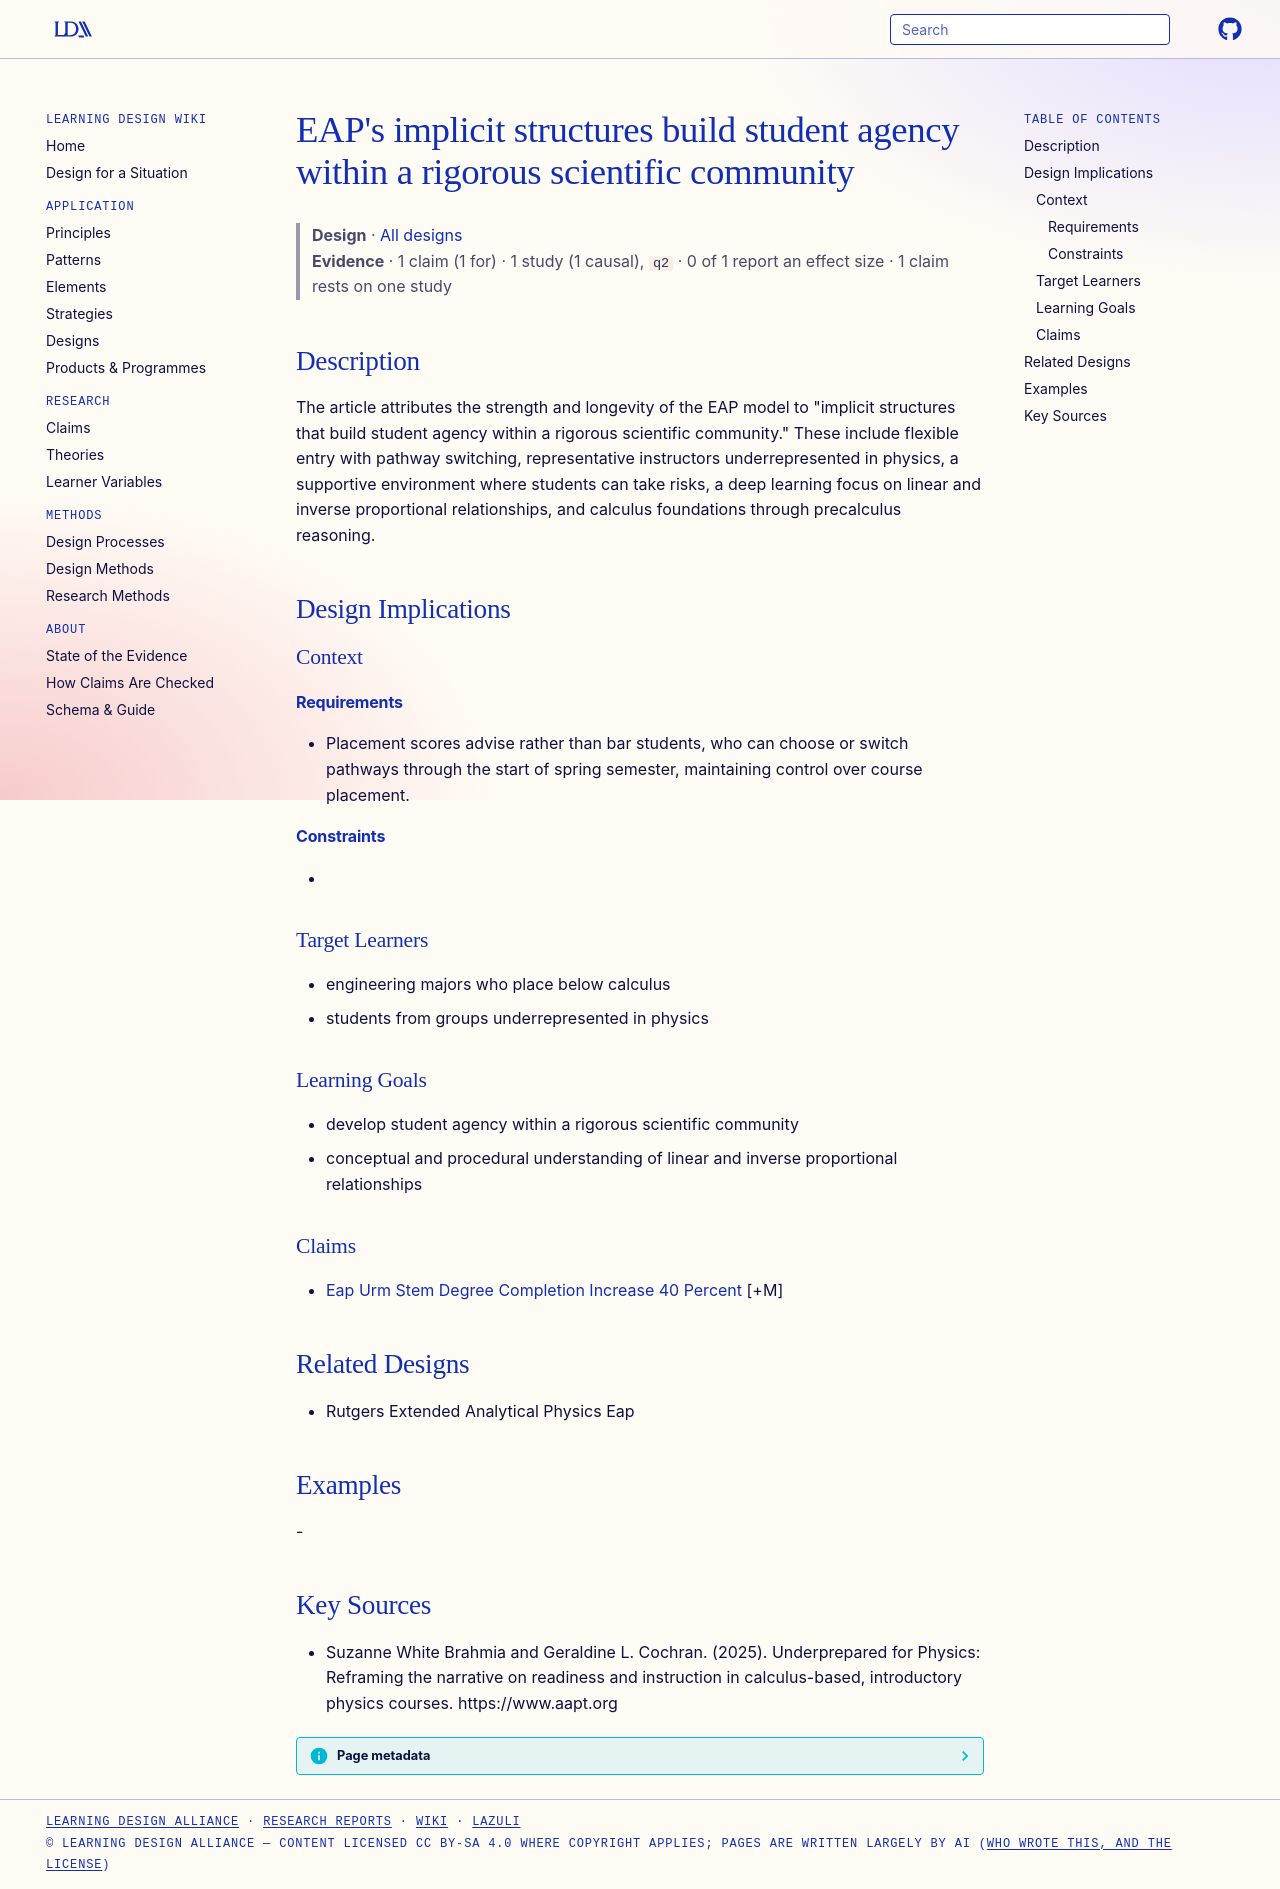

repository: Learning-Design-Alliance/learning-wiki · page: designs/eap-extended-course-support-structures/index.html · generator: mkdocs

---
type: design
id: eap-extended-course-support-structures
title: "EAP's implicit structures build student agency within a rigorous scientific community"
description: "The article attributes the strength and longevity of the EAP model to \"implicit structures that build student agency within a rigorous scientific community.\" These include flexible entry with pathway switching, repres..."
status: review
generated:
  by: "process:settle-candidates"
  at: 2026-11-21
sources:
  - id: suzanne-white-brahmia-and-geraldine-l-cochran-2025
    resource: "https://www.aapt.org"
    title: "Suzanne White Brahmia and Geraldine L. Cochran. (2025). Underprepared for Physics: Reframing the narrative on readiness and instruction in calculus-based, introductory physics courses. https://www.aapt.org"
    author: Suzanne White Brahmia and Geraldine L. Cochran
---

# EAP's implicit structures build student agency within a rigorous scientific community

> **Design** · [All designs](index.md)
> **Evidence** · 1 claim (1 for) · 1 study (1 causal), `q2` · 0 of 1 report an effect size · 1 claim rests on one study

## Description
The article attributes the strength and longevity of the EAP model to "implicit structures that build student agency within a rigorous scientific community." These include flexible entry with pathway switching, representative instructors underrepresented in physics, a supportive environment where students can take risks, a deep learning focus on linear and inverse proportional relationships, and calculus foundations through precalculus reasoning.

## Design Implications

### Context
#### Requirements
- Placement scores advise rather than bar students, who can choose or switch pathways through the start of spring semester, maintaining control over course placement.
#### Constraints
- 

### Target Learners
- engineering majors who place below calculus
- students from groups underrepresented in physics

### Learning Goals
- develop student agency within a rigorous scientific community
- conceptual and procedural understanding of linear and inverse proportional relationships

### Claims
- [Eap Urm Stem Degree Completion Increase 40 Percent](../claims/eap-urm-stem-degree-completion-increase-40-percent.md) [+M]

## Related Designs
- Rutgers Extended Analytical Physics Eap

## Examples
-

## Key Sources
- Suzanne White Brahmia and Geraldine L. Cochran. (2025). Underprepared for Physics: Reframing the narrative on readiness and instruction in calculus-based, introductory physics courses. https://www.aapt.org
